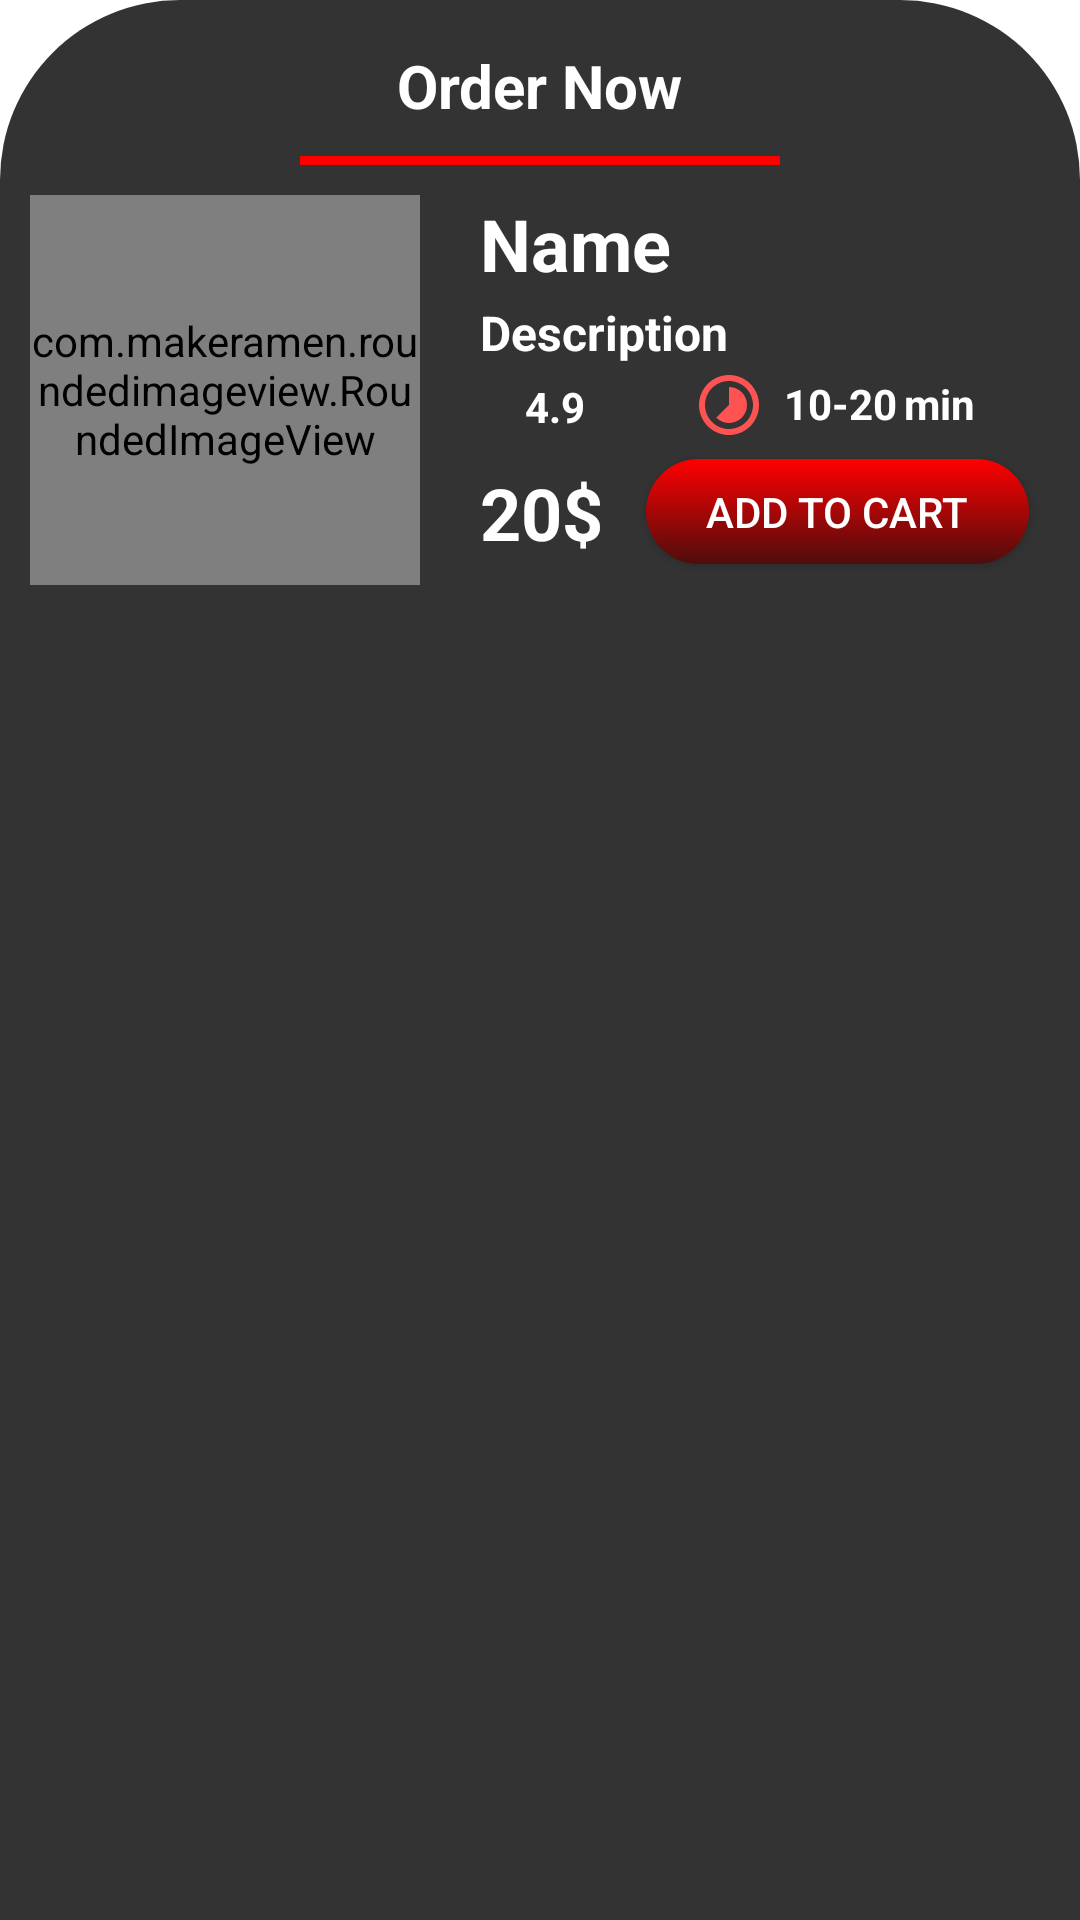

Produce the Android XML layout that renders to this screen, including the resource entries it uses.
<!-- AndroidManifest.xml: application theme Theme.MyRestaurant -->
<!-- res/layout/bottom_sheet_layout.xml -->
<?xml version="1.0" encoding="utf-8"?>
<LinearLayout
    xmlns:android="http://schemas.android.com/apk/res/android"
    xmlns:app="http://schemas.android.com/apk/res-auto"
    android:layout_width="match_parent"
    android:layout_height="wrap_content"
    android:orientation="vertical"
    android:background="@drawable/design_bottom_sheet"
    android:id="@+id/bottom_sheet">

    <TextView
        android:layout_width="wrap_content"
        android:layout_height="wrap_content"
        android:text="@string/order_now"
        android:layout_marginTop="15dp"
        android:textColor="@color/white"
        android:layout_gravity="center"
        android:textSize="20sp"
        android:textStyle="bold"/>

    <View
        android:layout_width="match_parent"
        android:layout_height="3dp"
        android:background="@color/red"
        android:layout_marginTop="10dp"
        android:layout_marginStart="100dp"
        android:layout_marginEnd="100dp"/>

    <FrameLayout
        android:layout_width="match_parent"
        android:layout_height="wrap_content"
        android:layout_margin="10dp">

        <com.makeramen.roundedimageview.RoundedImageView
            android:id="@+id/sheet_image"
            android:layout_width="130dp"
            android:layout_height="130dp"
            android:src="@drawable/coffe"
            app:riv_corner_radius="15dp"
            android:scaleType="centerCrop"
            />

        <TextView
            android:id="@+id/sheet_name"
            android:layout_width="wrap_content"
            android:layout_height="wrap_content"
            android:text="@string/name"
            android:textStyle="bold"
            android:textSize="24sp"
            android:textColor="@color/white"
            android:layout_marginStart="150dp" />

        <TextView
            android:layout_width="match_parent"
            android:layout_height="wrap_content"
            android:text="@string/description"
            android:textStyle="bold"
            android:textSize="16sp"
            android:textColor="@color/white"
            android:layout_marginStart="150dp"
            android:layout_marginTop="35dp"/>

        <ImageView
            android:layout_width="wrap_content"
            android:layout_height="wrap_content"
            app:srcCompat="@drawable/start"
            android:layout_marginStart="150dp"
            android:layout_marginTop="64dp" />

        <TextView
            android:id="@+id/sheet_rating"
            android:layout_width="wrap_content"
            android:layout_height="wrap_content"
            android:text="4.9"
            android:textStyle="bold"
            android:textColor="@color/white"
            android:layout_marginStart="165dp"
            android:layout_marginTop="61dp"/>

        <ImageView
            android:layout_width="wrap_content"
            android:layout_height="wrap_content"
            app:srcCompat="@drawable/baseline_timelapse_24"
            android:layout_gravity="end"
            android:layout_marginEnd="95dp"
            android:layout_marginTop="58dp" />

        <TextView
            android:id="@+id/sheet_timing"
            android:layout_width="wrap_content"
            android:layout_height="wrap_content"
            android:text="@string/_10_20"
            android:textStyle="bold"
            android:textColor="@color/white"
            android:layout_gravity="end"
            android:layout_marginEnd="51dp"
            android:layout_marginTop="60dp"/>

        <TextView
            android:layout_width="wrap_content"
            android:layout_height="wrap_content"
            android:text="@string/min"
            android:textStyle="bold"
            android:textColor="@color/white"
            android:layout_gravity="end"
            android:layout_marginEnd="25dp"
            android:layout_marginTop="60dp"/>



        <TextView
            android:id="@+id/sheet_price"
            android:layout_width="wrap_content"
            android:layout_height="wrap_content"
            android:text="@string/_20"
            android:textStyle="bold"
            android:textColor="@color/white"
            android:layout_gravity="bottom"
            android:textSize="24sp"
            android:layout_marginBottom="8dp"
            android:layout_marginStart="150dp" />

        <androidx.appcompat.widget.AppCompatButton
            android:id="@+id/add_to_cart"
            android:layout_width="wrap_content"
            android:layout_height="35dp"
            android:layout_gravity="bottom|end"
            android:layout_margin="7dp"
            android:background="@drawable/design_button"
            android:paddingStart="20dp"
            android:paddingEnd="20dp"
            android:text="@string/add_to_cart"
            android:textColor="@color/white"
            android:clickable="true"
            android:focusable="true" />

    </FrameLayout>

</LinearLayout>
<!-- resources referenced by this layout -->
<resources>
  <color name="red">#FF0000</color>
  <color name="white">#FFFFFFFF</color>
  <!-- drawable baseline_timelapse_24 (drawable) -->
  <vector android:height="24dp" android:tint="#FF5353"
      android:viewportHeight="24" android:viewportWidth="24"
      android:width="24dp" xmlns:android="http://schemas.android.com/apk/res/android">
      <path android:fillColor="@android:color/white" android:pathData="M16.24,7.76C15.07,6.59 13.54,6 12,6v6l-4.24,4.24c2.34,2.34 6.14,2.34 8.49,0 2.34,-2.34 2.34,-6.14 -0.01,-8.48zM12,2C6.48,2 2,6.48 2,12s4.48,10 10,10 10,-4.48 10,-10S17.52,2 12,2zM12,20c-4.42,0 -8,-3.58 -8,-8s3.58,-8 8,-8 8,3.58 8,8 -3.58,8 -8,8z"/>
  </vector>
  <!-- drawable design_bottom_sheet (drawable) -->
  <?xml version="1.0" encoding="utf-8"?>
  <selector>
      <item>
          <shape xmlns:android="http://schemas.android.com/apk/res/android">
              <solid android:color="@color/grey"/>
              <corners
                  android:topLeftRadius="60dp"
                  android:topRightRadius="60dp"/>
          </shape>
      </item>
  </selector>
  <!-- drawable design_button (drawable) -->
  <?xml version="1.0" encoding="utf-8"?>
  <selector>
      <item>
          <shape xmlns:android="http://schemas.android.com/apk/res/android">
              <gradient
                  android:angle="-45"
                  android:startColor="@color/red"
                  android:endColor="#4E0D0D"/>
              <corners
                  android:radius="20dp"/>
          </shape>
      </item>
  </selector>
  <string name="_10_20">10-20</string>
  <string name="_20">20$</string>
  <string name="add_to_cart">Add to cart</string>
  <string name="description">Description</string>
  <string name="min">min</string>
  <string name="name">Name</string>
  <string name="order_now">Order Now</string>
  <style name="Theme.MyRestaurant" parent="Theme.MaterialComponents.DayNight.DarkActionBar">
          
          <item name="colorPrimary">@color/red</item>
          <item name="colorPrimaryVariant">@color/purple_700</item>
          <item name="colorOnPrimary">@color/white</item>
          
          <item name="colorSecondary">@color/teal_200</item>
          <item name="colorSecondaryVariant">@color/teal_700</item>
          <item name="colorOnSecondary">@color/black</item>
          
          <item name="android:statusBarColor">@color/grey</item>
          
      </style>
  <color name="grey">#333333</color>
  <color name="purple_700">#FF3700B3</color>
  <color name="teal_200">#FF03DAC5</color>
  <color name="teal_700">#FF018786</color>
  <color name="black">#FF000000</color>
</resources>
